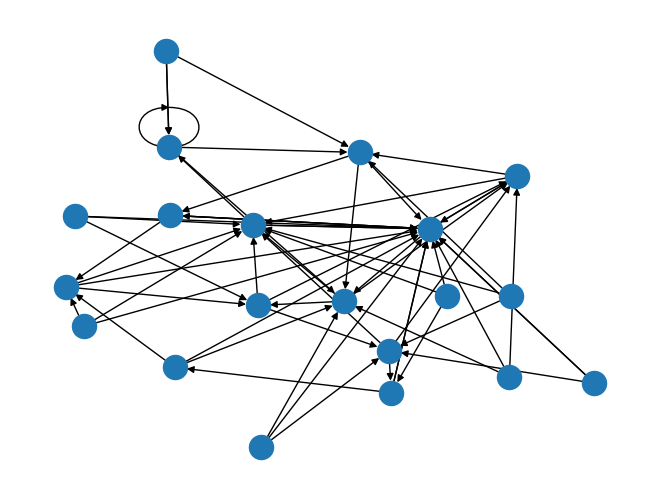
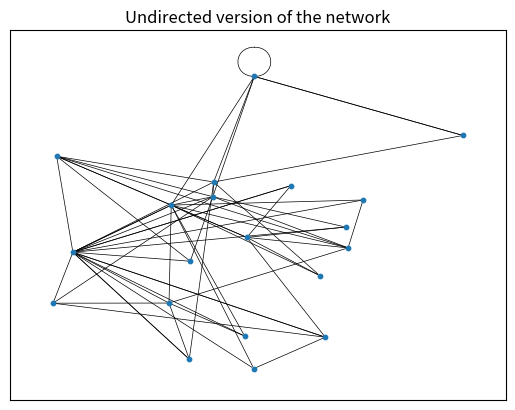
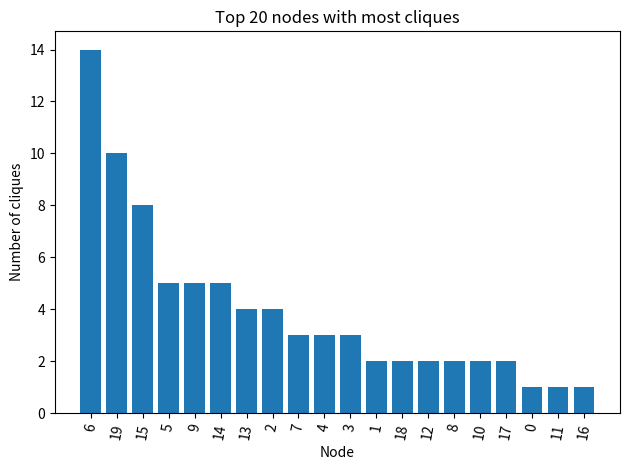
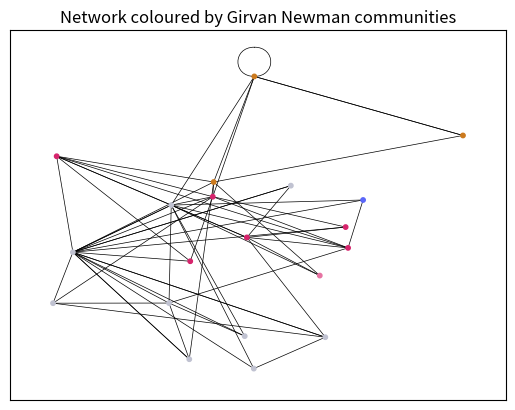

These charts were generated, in order, by the following Python code:
import copy
import itertools
import random

import networkx as nx
import numpy as np
import pandas as pd
from matplotlib import pyplot as plt
from networkx import find_cliques, bridges, planar_layout, kamada_kawai_layout
from networkx.algorithms.community import modularity, girvan_newman
from networkx.algorithms.connectivity import bridge_components


# Make a plot of the graph. Giving each community different colour in nodes.
def make_final_plot(graph, communities, text, positioning):
    color_map = []
    get_colours = lambda n: ["#%06x" % random.randint(0, 0xFFFFFF) for _ in range(n)]
    colours = get_colours(len(communities))
    for node in graph.nodes():
        for i in range(len(communities)):
            if node in communities[i]:
                color_map.append(colours[i])
    plt.figure()
    nx.draw_networkx(graph, node_color=color_map, node_size=10, with_labels=False, width=0.5, pos=positioning)
    plt.title(text)
    plt.show()
    return


def girvan_newman_all(graph):
    temp_graph = copy.deepcopy(graph)
    best = []
    max_mod = 0
    gn_model = girvan_newman(temp_graph)
    k = 50
    for communities in itertools.islice(gn_model, k):
        # print(tuple(sorted(c) for c in communities))
        # print(len(communities))
        mod = modularity(graph, communities)
        print("Modularity:" + str(mod))
        if mod > max_mod:
            max_mod = mod
            best = copy.deepcopy(communities)
    return best, max_mod


def determine_cliques(graph):
    max_cliques = list(find_cliques(graph))
    print("Maximal cliques: " + str(max_cliques))
    len_cliques = []
    for clique in max_cliques:
        len_cliques.append(len(clique))
    print("Maximum size of cliques: " + str(max(len_cliques)))
    print("Minimum size of cliques: " + str(min(len_cliques)))
    print("Mean size of cliques: " + str(np.mean(len_cliques)))
    nodes = []
    cnt_cliques = []
    for node in graph.nodes():
        cnt = 0
        for clique in max_cliques:
            if node in clique:
                cnt = cnt + 1
        cnt_cliques.append(cnt)
        nodes.append(str(node))
    df = pd.DataFrame({"Node": nodes,
                       "Number of cliques": cnt_cliques})
    df.sort_values(by=["Number of cliques"], inplace=True, ascending=False)
    plt.figure()
    plt.bar(df["Node"][0:20], df["Number of cliques"][0:20])
    plt.title("Top 20 nodes with most cliques")
    plt.xlabel("Node")
    plt.ylabel("Number of cliques")
    ax = plt.gca()
    # ax.tick_params(axis='x', labelrotation=60)
    plt.setp(ax.xaxis.get_majorticklabels(), rotation=80)
    plt.tight_layout()
    plt.show()
    return


def determine_bridges(graph, positioning):
    bridges_list = list(bridges(graph))
    print("Bridges:" + str(bridges_list))
    if len(bridges_list) > 0:
        communities = sorted(map(sorted, bridge_components(graph)))
        print("Bridge components")
        print(communities)
        make_final_plot(graph, communities, "Network coloured by bridge components", positioning)
    return bridges_list


def community_analysis(graph, positioning):
    # Create an undirected version of this graph.
    # reciprocal: bool (optional) (if True only keep edges that appear in both directions).
    undirected_graph = graph.to_undirected()
    print("Undirected graph:")
    # TODO does not seem to draw all edges?
    plt.figure()
    nx.draw_networkx(undirected_graph, node_size=10, with_labels=False, width=0.5, pos=positioning)
    plt.title("Undirected version of the network")
    plt.show()
    # Find the maximal cliques
    determine_cliques(undirected_graph)
    # Find the best partitioning using Girvan Newman with modularity
    best, max_mod = girvan_newman_all(undirected_graph)
    print("Maximum modularity: " + str(max_mod))
    print("For best communities partitioning: " + str(best))
    make_final_plot(undirected_graph, best, "Network coloured by Girvan Newman communities", positioning)
    bridges_list = determine_bridges(undirected_graph, positioning)
    # TODO homophily analysis. Need to think of which factors to consider
    # Homophily is the principle that we tend to be similar to our
    # friends. -> Intrinsic and contextual


# TODO send actual graph to community_analysis()
if __name__ == "__main__":
    directed_graph = nx.random_k_out_graph(20, 3, 0.5)
    positioning = nx.spring_layout(directed_graph)
    nx.draw(directed_graph)
    plt.show()
    community_analysis(directed_graph, positioning)
